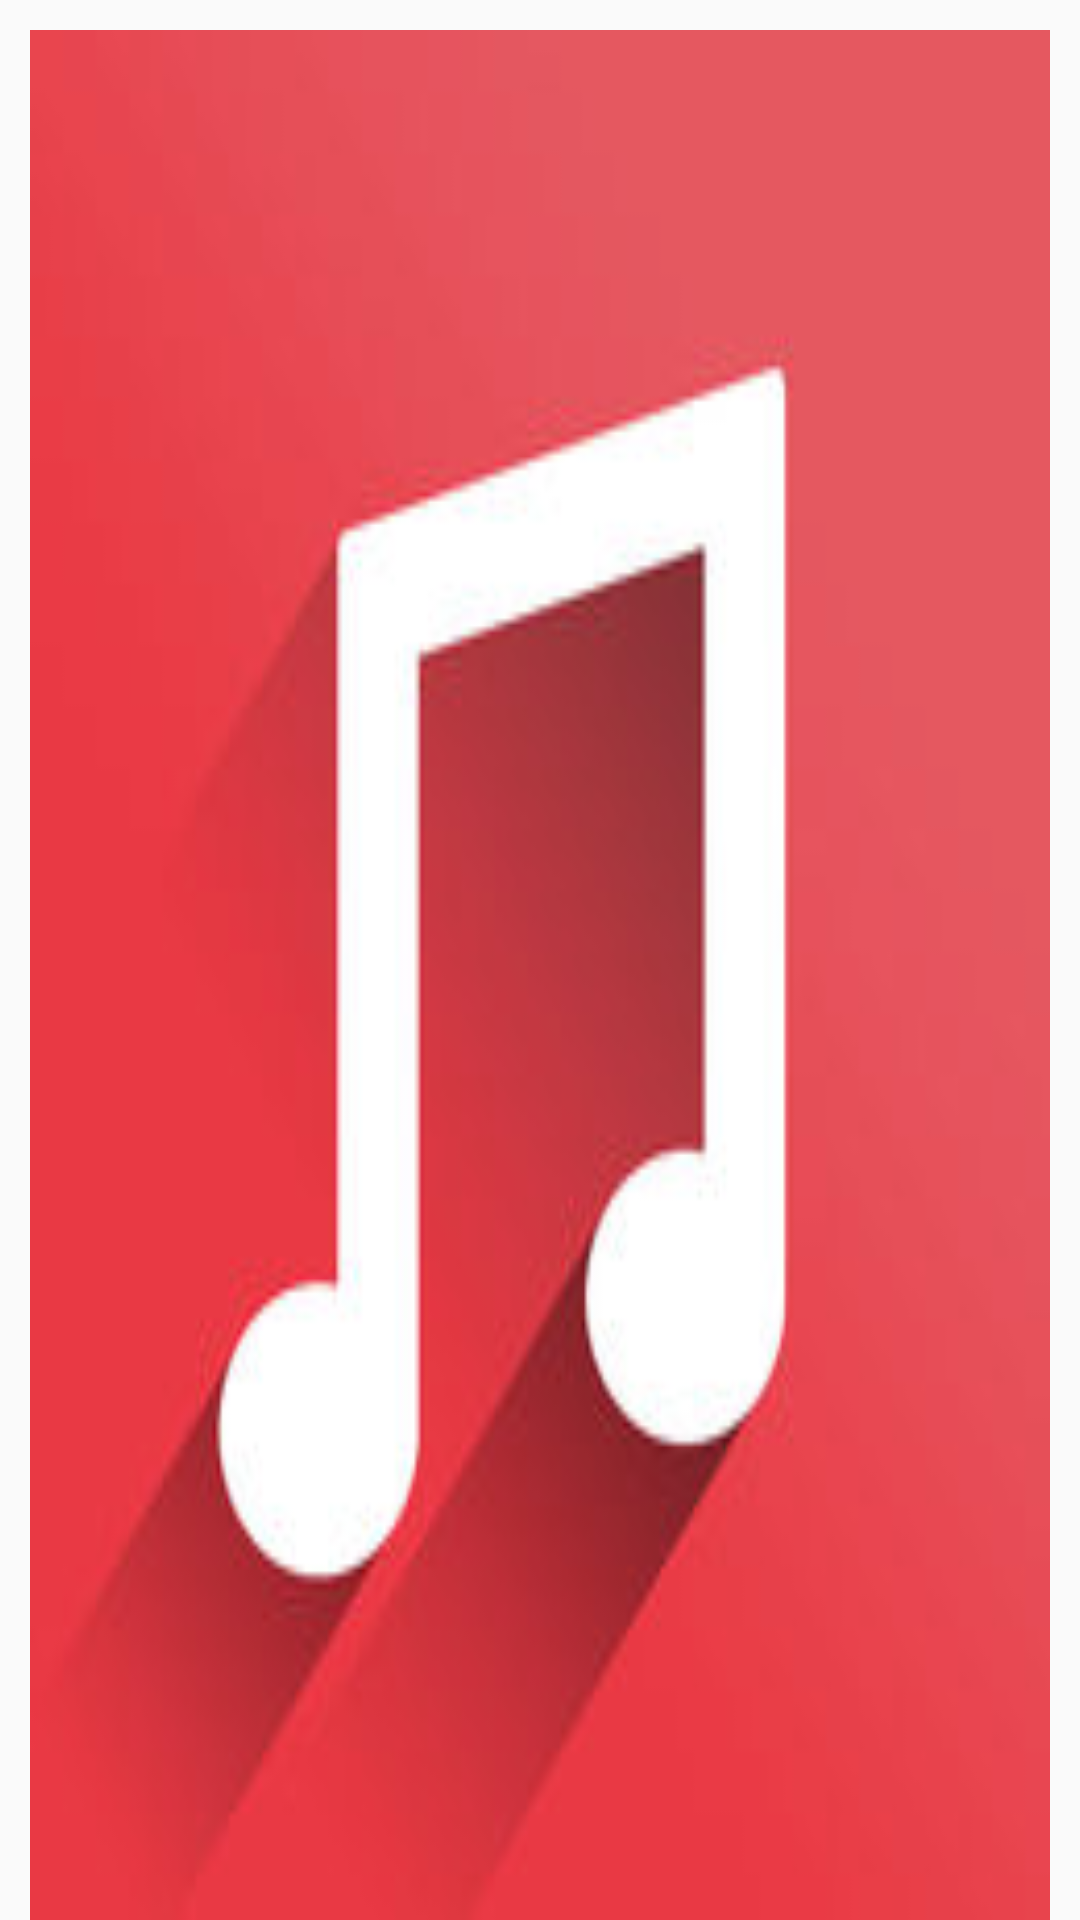

The Android layout XML behind this screen, and the referenced resources:
<!-- AndroidManifest.xml: application theme AppTheme -->
<!-- res/layout/remote_view_notification.xml -->
<?xml version="1.0" encoding="utf-8"?>
<android.support.constraint.ConstraintLayout xmlns:android="http://schemas.android.com/apk/res/android"
    xmlns:app="http://schemas.android.com/apk/res-auto"
    xmlns:tools="http://schemas.android.com/tools"
    android:layout_width="match_parent"
    android:layout_height="wrap_content"
    android:paddingTop="@dimen/dimen_10dp"
    android:paddingLeft="@dimen/dimen_10dp"
    android:paddingRight="@dimen/dimen_10dp"
    tools:context="app.android.com.musichistory.ui.MainActivity">


    <ImageView
        android:layout_width="match_parent"
        android:layout_height="match_parent"
        android:id="@+id/iv_song_image"
        android:src="@drawable/music_icon"
        android:scaleType="fitXY"
        app:layout_constraintStart_toStartOf="parent"/>


</android.support.constraint.ConstraintLayout>
<!-- resources referenced by this layout -->
<resources>
  <dimen name="dimen_10dp">10dp</dimen>
  <!-- drawable music_icon: jpg bitmap (drawable, 6089 bytes) -->
  <style name="AppTheme" parent="Theme.AppCompat.Light.DarkActionBar">
          
          <item name="colorPrimary">@color/colorPrimary</item>
          <item name="colorPrimaryDark">@color/colorPrimaryDark</item>
          <item name="colorAccent">@color/colorAccent</item>
      </style>
  <color name="colorPrimary">#ed3c3e</color>
  <color name="colorPrimaryDark">#b30017</color>
  <color name="colorAccent">#FF4081</color>
</resources>
